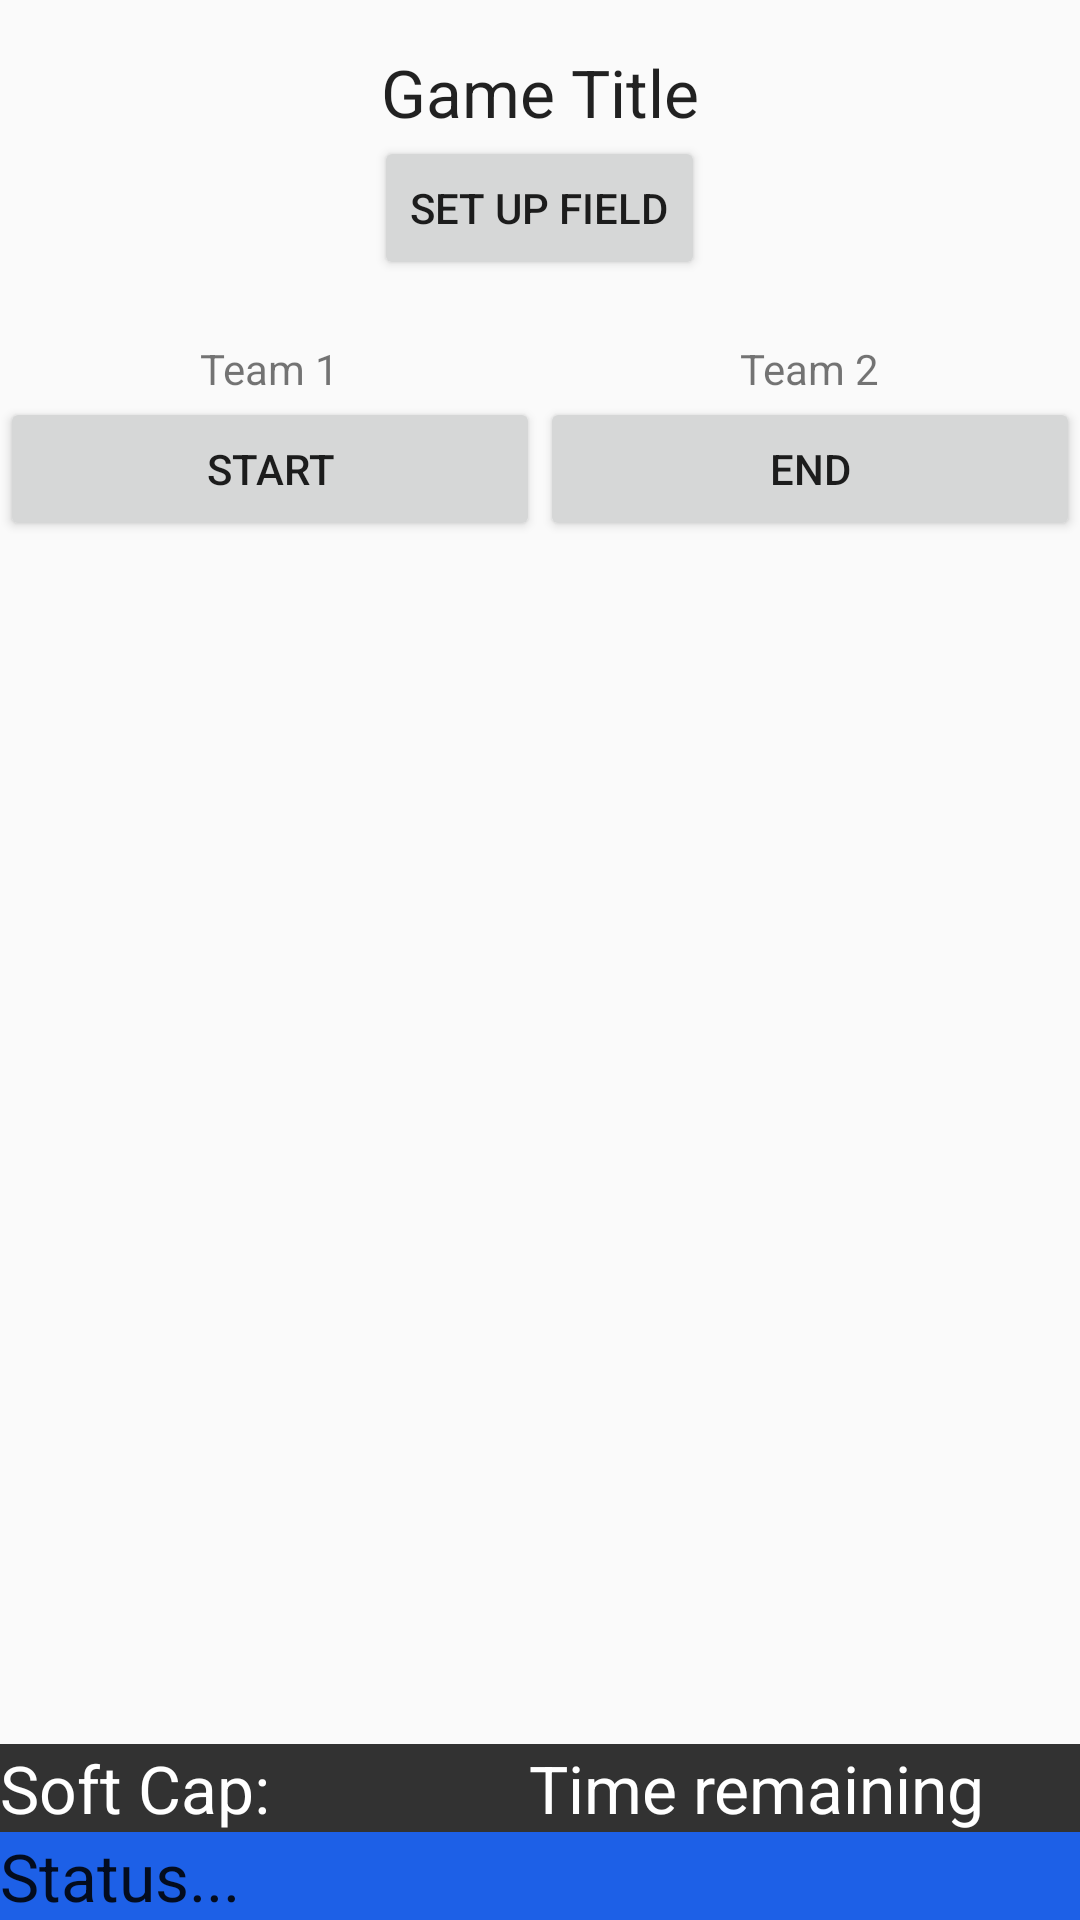

This screen was rendered from an Android layout file. Write that file and the resources it references.
<!-- AndroidManifest.xml: activity theme AppTheme.NoActionBar -->
<!-- res/layout/activity_game_display.xml -->
<?xml version="1.0" encoding="utf-8"?>
<RelativeLayout xmlns:android="http://schemas.android.com/apk/res/android"
    xmlns:tools="http://schemas.android.com/tools"
    android:layout_width="match_parent"
    android:layout_height="match_parent"
    tools:context="io.scoober.ulti.ulti_mate.GameDisplayActivity">

    <LinearLayout
        android:layout_width="match_parent"
        android:layout_height="wrap_content"
        android:orientation="vertical"
        android:id="@+id/linearLayout">

        
        <TextView
            android:layout_width="wrap_content"
            android:layout_height="wrap_content"
            android:textAppearance="?android:attr/textAppearanceLarge"
            android:text="Game Title"
            android:layout_marginTop="@dimen/activity_vertical_margin"
            android:id="@+id/gameTitle"
            android:layout_gravity="center_horizontal" />

        
        <Button
            android:layout_width="wrap_content"
            android:layout_height="wrap_content"
            android:text="@string/field_setup_button"
            android:id="@+id/fieldSetup"
            android:layout_gravity="center_horizontal" />

        
        <ImageView
            android:layout_width="wrap_content"
            android:layout_height="wrap_content"
            android:visibility="invisible"/>

        
        <LinearLayout
            android:layout_width="match_parent"
            android:layout_height="wrap_content"
            android:layout_marginTop="@dimen/vertical_menu_spacing"
            android:orientation="horizontal">

            
            <LinearLayout
                android:layout_width="0dp"
                android:layout_height="wrap_content"
                android:layout_weight="0.5"
                android:orientation="vertical">

                
                <TextView
                    android:layout_width="wrap_content"
                    android:layout_height="wrap_content"
                    android:layout_gravity="center"
                    android:id="@+id/team1Name"
                    android:text="Team 1" />

                
                <RelativeLayout
                    android:layout_width="match_parent"
                    android:layout_height="wrap_content">

                    

                    

                    

                </RelativeLayout>

            </LinearLayout>

            
            <LinearLayout
                android:layout_width="0dp"
                android:layout_height="wrap_content"
                android:layout_weight="0.5"
                android:orientation="vertical">

                
                <TextView
                    android:layout_width="wrap_content"
                    android:layout_height="wrap_content"
                    android:layout_gravity="center"
                    android:id="@+id/team2Name"
                    android:text="Team 2"/>

                
                <RelativeLayout
                    android:layout_width="match_parent"
                    android:layout_height="wrap_content">

                    

                    

                    

                </RelativeLayout>

            </LinearLayout>

        </LinearLayout>

        
        <LinearLayout
            android:layout_width="match_parent"
            android:layout_height="wrap_content"
            android:orientation="horizontal">

            <Button
                android:layout_width="0dp"
                android:layout_height="wrap_content"
                android:layout_weight="0.5"
                android:text="Start"
                android:id="@+id/startPauseButton"/>

            <Button
                android:layout_width="0dp"
                android:layout_height="wrap_content"
                android:layout_weight="0.5"
                android:text="End"
                android:id="@+id/endButton"/>

        </LinearLayout>

        <TextView
            android:layout_width="match_parent"
            android:layout_height="wrap_content"/>

    </LinearLayout>

    <LinearLayout
        android:layout_width="match_parent"
        android:layout_height="wrap_content"
        android:layout_above="@+id/statusBar"
        android:id="@+id/linearLayout2"
        android:background="#323232">

        <TextView
            android:layout_width="0dp"
            android:layout_height="wrap_content"
            android:layout_weight="0.4"
            android:text="Soft Cap:"
            android:id="@+id/capText"
            android:textAppearance="?android:attr/textAppearanceLarge"
            android:textColor="#ffffff" />

        <TextView
            android:layout_width="0dp"
            android:layout_height="wrap_content"
            android:layout_weight="0.6"
            android:text="Time remaining"
            android:id="@+id/capTimer"
            android:textAppearance="?android:attr/textAppearanceLarge"
            android:textAlignment="center"
            android:textColor="#ffffff" />

    </LinearLayout>

    <TextView
        android:layout_width="match_parent"
        android:layout_height="wrap_content"
        android:text="Status..."
        android:id="@+id/statusBar"
        android:textAppearance="?android:attr/textAppearanceLarge"
        android:layout_alignParentBottom="true"
        android:background="#FF1D60E7" />


</RelativeLayout>
<!-- resources referenced by this layout -->
<resources>
  <dimen name="activity_vertical_margin">16dp</dimen>
  <dimen name="vertical_menu_spacing">20dp</dimen>
  <string name="field_setup_button">Set Up Field</string>
  <style name="AppTheme.NoActionBar">
          <item name="windowActionBar">false</item>
          <item name="windowNoTitle">true</item>
      </style>
</resources>
